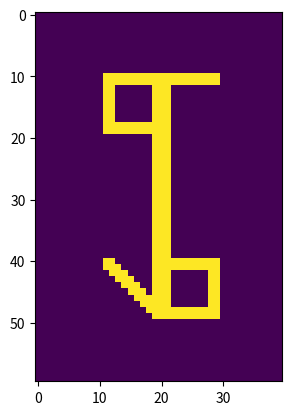

Reproduce this figure in Python.
import numpy as np
from textwrap import wrap
import matplotlib.pyplot as plt

class Notations:
    """
    Class with all the hardcoded notations to create cistercian numerals
    """

    TEMPLATE = np.zeros(shape=(60,40))
    TEMPLATE[10:50,19:22] = 255

    _basel = np.zeros(shape=(10,10)) 
    _basel[:,:2] = 255

    _baser = np.zeros(shape=(10,10)) 
    _baser[:,8:] = 255

    ONE = np.zeros(shape=(10,10)) 
    ONE[:2] = 255

    TWO = np.zeros(shape=(10,10)) 
    TWO[4:6] = 255

    THREE = np.zeros(shape=(10,10)) 
    _mask = np.abs(np.add.outer(np.arange(10), -np.arange(10))) < 2
    THREE[_mask] = 255

    FOUR = np.rot90(THREE) 

    _line = np.zeros(shape=(10,10))
    _line[:2] = 255
    FIVE = FOUR + _line

    SIX = _baser

    SEVEN = SIX + _line

    _bottom_line = np.zeros(shape=(10,10))
    _bottom_line[8:] = 255
    EIGHT = SIX + _bottom_line

    NINE = EIGHT + _line

    NUMBER_WIDTH, NUMBER_HEIGHT = NINE.shape[0], NINE.shape[1]

    DICT = {
        "1" : ONE,
        "2" : TWO,
        "3" : THREE,
        "4" : FOUR,
        "5" : FIVE,
        "6" : SIX,
        "7" : SEVEN,
        "8" : EIGHT,
        "9" : NINE,
    }
    for key in DICT:
        DICT[key] = DICT[key] 

class Number:
    """
    The Number class does all the processing of the roman numeral to the cistercian numeral
    """

    def __init__(self):
        self.number = Notations.TEMPLATE

    def show_number(self):
        plt.imshow(self.number)
        plt.show()

    def set_number(self, n):
        n = str(n)
        quads = wrap(n, 4)
        print(quads)
        for quad in quads:
            for i, number in enumerate(quad):
                if number != "0": # no notation for 0
                    if i == 0: # top right
                        x, y = 10, 20 # assign right x and y pos
                        symb = Notations.DICT[number] + Notations._basel
                    elif i == 1: # top left
                        x, y = 10, 11 # assign right x and y pos                     
                        symb = np.fliplr(Notations.DICT[number]) + Notations._baser
                    elif i == 2: # bottom right
                        x, y = 40, 20 # assign right x and y pos
                        symb = np.flipud(Notations.DICT[number]) + Notations._basel
                    else: # bottom left
                        x, y = 40, 11 # assign right x and y pos
                        symb = np.fliplr(np.flipud(Notations.DICT[number])) + Notations._baser


                    # add number notation to number
                    self.number[x:x+Notations.NUMBER_HEIGHT,y:y+Notations.NUMBER_WIDTH] = symb

            self.number[self.number > 255] = 255

    def save_number(self):
        """Saves the converted number to a image file"""
        pass

if __name__ == "__main__":
    n = Number()
    n.set_number(1993)
    n.show_number()

